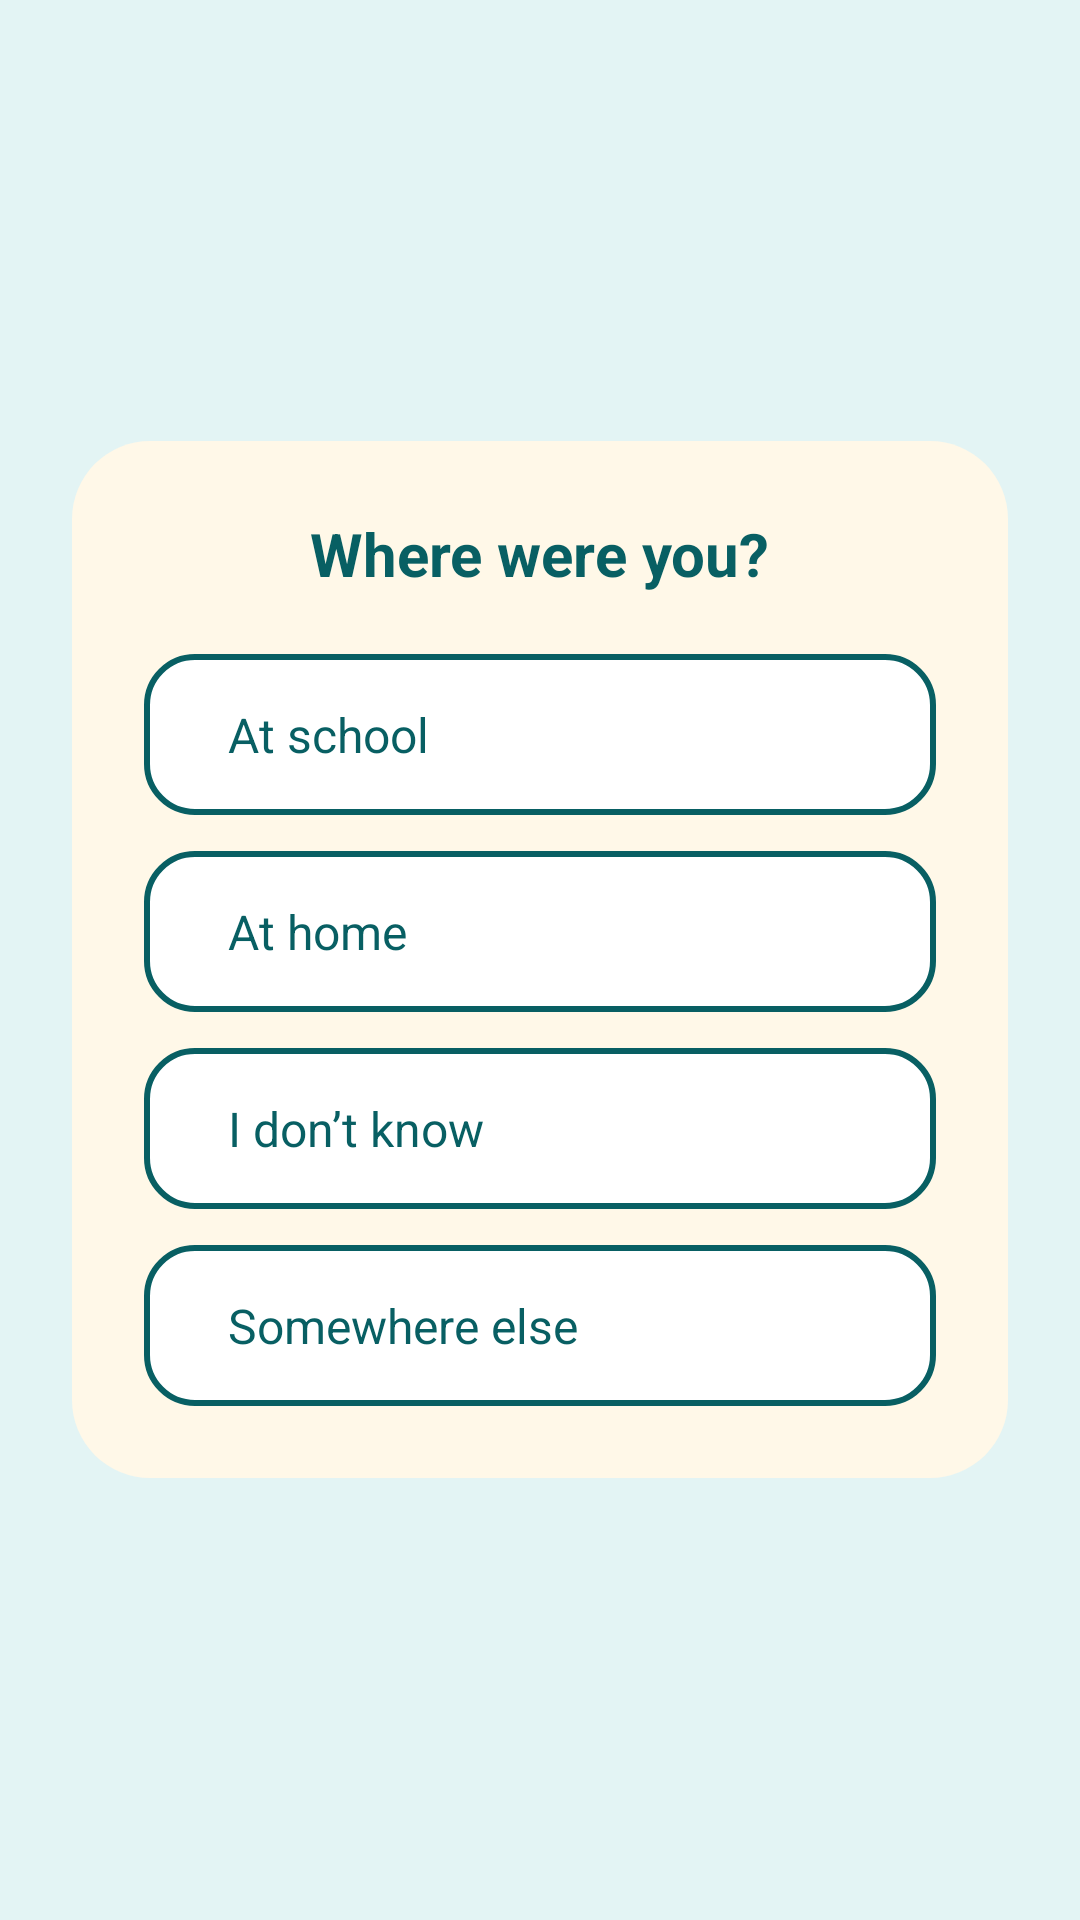

Write the Android layout XML for this screen, with the resource values it uses.
<!-- AndroidManifest.xml: application theme Theme.ASDProject -->
<!-- res/layout/fragment_step2_where.xml -->
<?xml version="1.0" encoding="utf-8"?>
<ScrollView xmlns:android="http://schemas.android.com/apk/res/android"
    android:layout_width="match_parent"
    android:layout_height="match_parent"
    android:fillViewport="true"
    android:background="#E3F4F4"
    android:padding="24dp">

    <FrameLayout
        android:layout_width="match_parent"
        android:layout_height="match_parent">

        <LinearLayout
            android:layout_width="match_parent"
            android:layout_height="wrap_content"
            android:orientation="vertical"
            android:gravity="center"
            android:layout_gravity="center">

            <LinearLayout
                android:layout_width="match_parent"
                android:layout_height="wrap_content"
                android:orientation="vertical"
                android:background="@drawable/child_panel_background"
                android:padding="24dp">

                <TextView
                    android:layout_width="wrap_content"
                    android:layout_height="wrap_content"
                    android:text="@string/step2_where_question"
                    android:textSize="20sp"
                    android:textStyle="bold"
                    android:textColor="#085F63"
                    android:layout_gravity="center"
                    android:layout_marginBottom="20dp" />

                <LinearLayout
                    android:id="@+id/btnWhere1"
                    android:layout_width="match_parent"
                    android:layout_height="wrap_content"
                    android:background="@drawable/feeling_button_selector"
                    android:foreground="?attr/selectableItemBackground"
                    android:clickable="true"
                    android:focusable="true"
                    android:padding="16dp"
                    android:orientation="horizontal"
                    android:gravity="center_vertical"
                    android:layout_marginBottom="12dp">

                    <TextView
                        android:layout_width="wrap_content"
                        android:layout_height="wrap_content"
                        android:text="@string/step2_where_option_1"
                        android:textColor="#085F63"
                        android:textSize="16sp"
                        android:paddingLeft="12dp" />
                </LinearLayout>

                <LinearLayout
                    android:id="@+id/btnWhere2"
                    android:layout_width="match_parent"
                    android:layout_height="wrap_content"
                    android:background="@drawable/feeling_button_selector"
                    android:foreground="?attr/selectableItemBackground"
                    android:clickable="true"
                    android:focusable="true"
                    android:padding="16dp"
                    android:orientation="horizontal"
                    android:gravity="center_vertical"
                    android:layout_marginBottom="12dp">

                    <TextView
                        android:layout_width="wrap_content"
                        android:layout_height="wrap_content"
                        android:text="@string/step2_where_option_2"
                        android:textColor="#085F63"
                        android:textSize="16sp"
                        android:paddingLeft="12dp" />
                </LinearLayout>

                <LinearLayout
                    android:id="@+id/btnWhere3"
                    android:layout_width="match_parent"
                    android:layout_height="wrap_content"
                    android:background="@drawable/feeling_button_selector"
                    android:foreground="?attr/selectableItemBackground"
                    android:clickable="true"
                    android:focusable="true"
                    android:padding="16dp"
                    android:orientation="horizontal"
                    android:gravity="center_vertical"
                    android:layout_marginBottom="12dp">

                    <TextView
                        android:layout_width="wrap_content"
                        android:layout_height="wrap_content"
                        android:text="@string/step2_where_option_3"
                        android:textColor="#085F63"
                        android:textSize="16sp"
                        android:paddingLeft="12dp" />
                </LinearLayout>

                <LinearLayout
                    android:id="@+id/btnWhere4"
                    android:layout_width="match_parent"
                    android:layout_height="wrap_content"
                    android:background="@drawable/feeling_button_selector"
                    android:foreground="?attr/selectableItemBackground"
                    android:clickable="true"
                    android:focusable="true"
                    android:padding="16dp"
                    android:orientation="horizontal"
                    android:gravity="center_vertical">

                    <TextView
                        android:layout_width="wrap_content"
                        android:layout_height="wrap_content"
                        android:text="@string/step2_where_option_4"
                        android:textColor="#085F63"
                        android:textSize="16sp"
                        android:paddingLeft="12dp" />
                </LinearLayout>

            </LinearLayout>

        </LinearLayout>

    </FrameLayout>

</ScrollView>
<!-- resources referenced by this layout -->
<resources>
  <!-- drawable child_panel_background (drawable) -->
  <?xml version="1.0" encoding="utf-8"?>
  <shape xmlns:android="http://schemas.android.com/apk/res/android"
      android:shape="rectangle">
  
      <solid android:color="#FFF8E8"/> 
  
      <corners android:radius="26dp"/>
  
      <padding
          android:left="20dp"
          android:top="20dp"
          android:right="20dp"
          android:bottom="20dp"/>
  </shape>
  <!-- drawable feeling_button_selector (drawable) -->
  <?xml version="1.0" encoding="utf-8"?>
  <selector xmlns:android="http://schemas.android.com/apk/res/android">
  
      
      <item android:state_selected="true">
          <shape android:shape="rectangle">
              <solid android:color="#FFD86A" />
              <corners android:radius="16dp" />
          </shape>
      </item>
  
      
      <item>
          <shape android:shape="rectangle">
              <solid android:color="@android:color/white" />
              <corners android:radius="16dp" />
              <stroke android:width="2dp" android:color="#085F63" />
          </shape>
      </item>
  
  </selector>
  <string name="step2_where_option_1">At school</string>
  <string name="step2_where_option_2">At home</string>
  <string name="step2_where_option_3">I don’t know</string>
  <string name="step2_where_option_4">Somewhere else</string>
  <string name="step2_where_question">Where were you?</string>
  <style name="Theme.ASDProject" parent="Base.Theme.ASDProject" />
  <style name="Base.Theme.ASDProject" parent="Theme.Material3.DayNight.NoActionBar">
          
          
      </style>
</resources>
